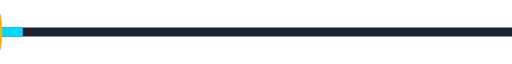
t = 0.00 s
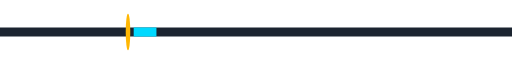
t = 0.70 s
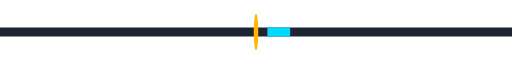
t = 1.40 s
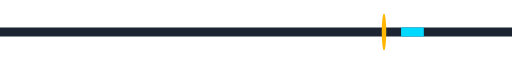
t = 2.10 s

The animated SVG that drew these frames (rendered in a browser with its animation timeline set to each time). Animation: 2 SMIL elements (animate=1,animateMotion=1); one cycle of 2.80 s, repeats indefinitely.

<svg width="100%" height="14" viewBox="0 0 900 14" xmlns="http://www.w3.org/2000/svg" preserveAspectRatio="none">
  <line x1="0" y1="7" x2="900" y2="7" stroke="#1B2430" stroke-width="2"/>
  <line x1="0" y1="7" x2="900" y2="7" stroke="#00D9FF" stroke-width="2" stroke-dasharray="40 860">
    <animate attributeName="stroke-dashoffset" from="900" to="-40" dur="2.8s" repeatCount="indefinite"/>
  </line>
  <circle r="4" fill="#FFB703">
    <animateMotion dur="2.8s" repeatCount="indefinite" path="M0,7 L900,7"/>
  </circle>
</svg>
